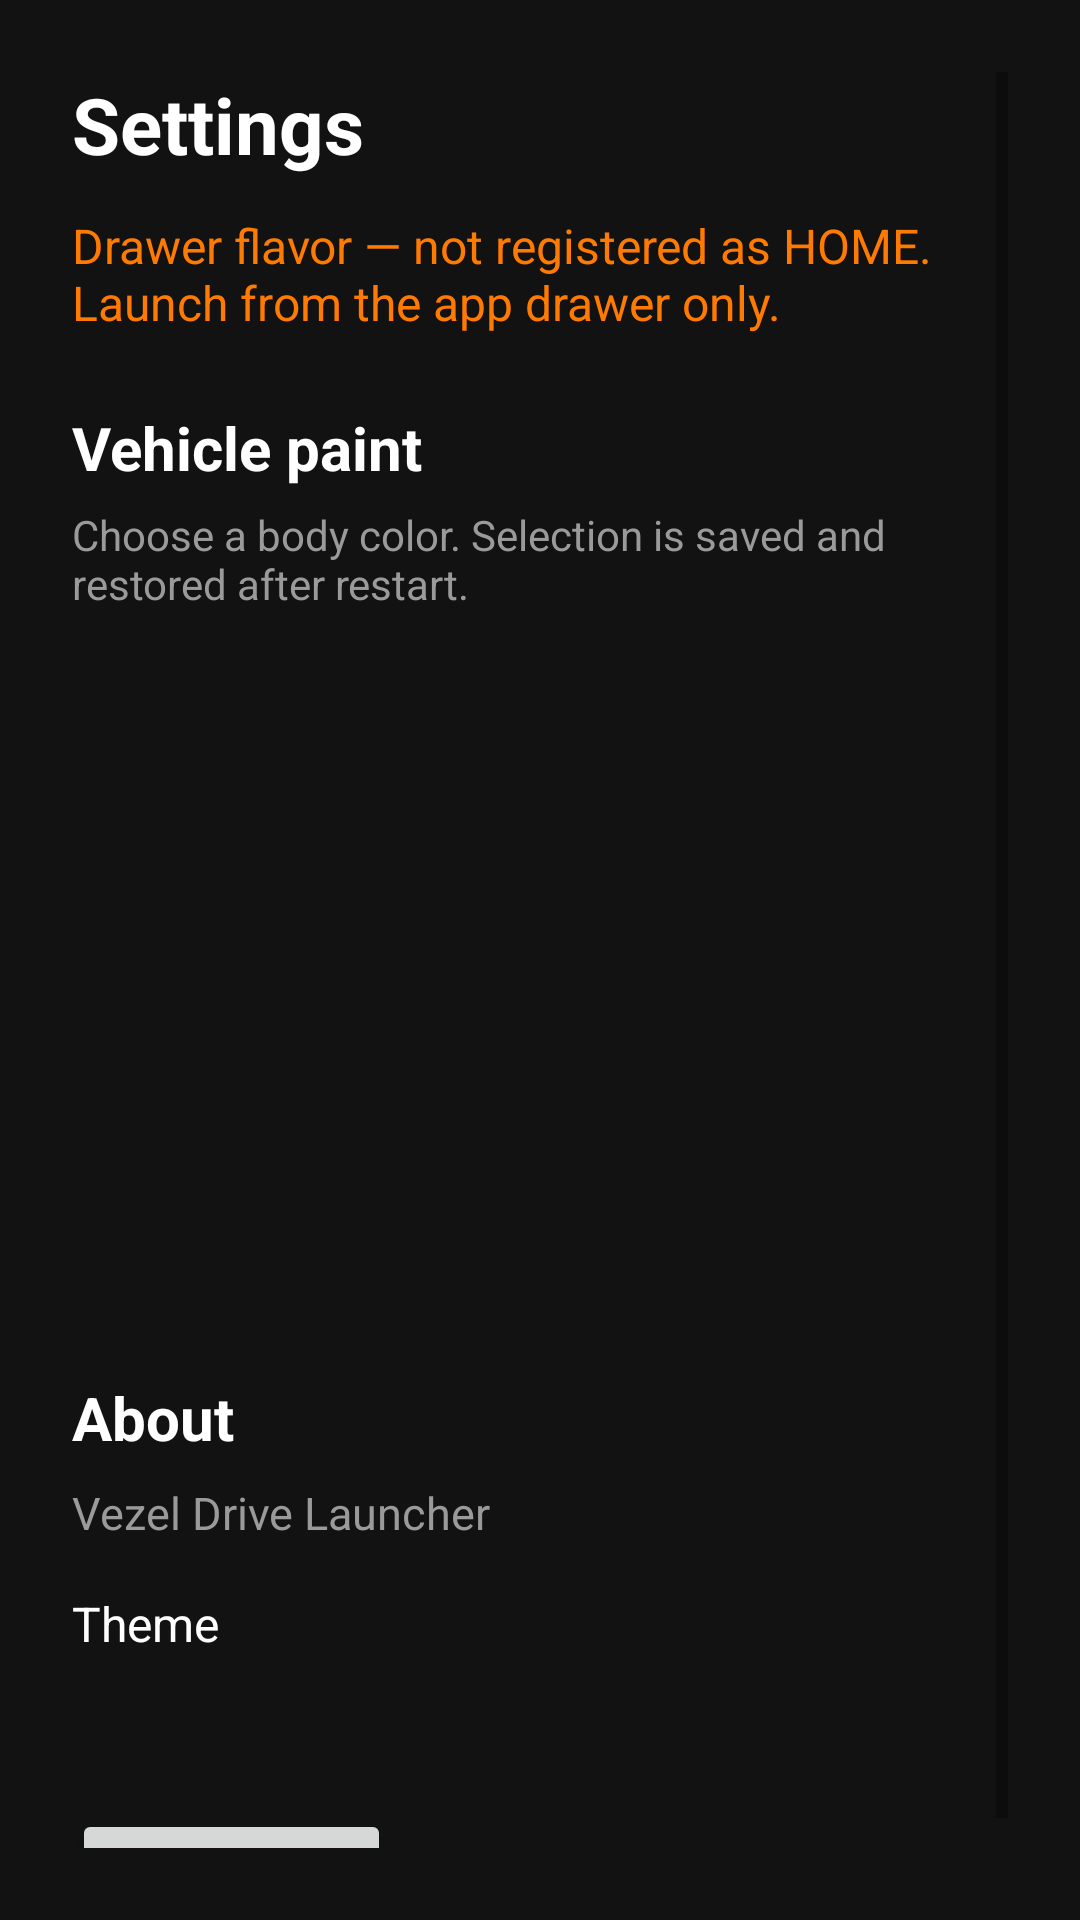

This screen was rendered from an Android layout file. Write that file and the resources it references.
<!-- AndroidManifest.xml: application theme Theme.VezelDriveLauncher -->
<!-- res/layout/activity_settings.xml -->
<?xml version="1.0" encoding="utf-8"?>
<ScrollView xmlns:android="http://schemas.android.com/apk/res/android"
    android:layout_width="match_parent"
    android:layout_height="match_parent"
    android:background="@color/vezel_bg"
    android:padding="24dp">

    <LinearLayout
        android:layout_width="match_parent"
        android:layout_height="wrap_content"
        android:orientation="vertical">

        <TextView
            android:layout_width="match_parent"
            android:layout_height="wrap_content"
            android:text="@string/settings_title"
            android:textColor="@color/vezel_text"
            android:textSize="26sp"
            android:textStyle="bold" />

        <TextView
            android:layout_width="match_parent"
            android:layout_height="wrap_content"
            android:layout_marginTop="12dp"
            android:text="@string/not_default_home_note"
            android:textColor="@color/vezel_accent"
            android:textSize="16sp" />

        <TextView
            android:layout_width="match_parent"
            android:layout_height="wrap_content"
            android:layout_marginTop="24dp"
            android:text="@string/paint_section_title"
            android:textColor="@color/vezel_text"
            android:textSize="20sp"
            android:textStyle="bold" />

        <TextView
            android:layout_width="match_parent"
            android:layout_height="wrap_content"
            android:layout_marginTop="6dp"
            android:text="@string/paint_section_hint"
            android:textColor="@color/vezel_text_muted"
            android:textSize="14sp" />

        <ImageView
            android:id="@+id/paintPreview"
            android:layout_width="match_parent"
            android:layout_height="180dp"
            android:layout_marginTop="12dp"
            android:adjustViewBounds="true"
            android:background="@color/vezel_vehicle_slot"
            android:contentDescription="@string/vehicle_stage"
            android:scaleType="fitCenter" />

        <TextView
            android:id="@+id/colorValue"
            android:layout_width="match_parent"
            android:layout_height="wrap_content"
            android:layout_marginTop="8dp"
            android:textColor="@color/vezel_text_muted"
            android:textSize="14sp" />

        <LinearLayout
            android:id="@+id/swatchRow"
            android:layout_width="match_parent"
            android:layout_height="wrap_content"
            android:layout_marginTop="12dp"
            android:gravity="center_vertical"
            android:orientation="horizontal" />

        <TextView
            android:layout_width="match_parent"
            android:layout_height="wrap_content"
            android:layout_marginTop="24dp"
            android:text="@string/about_title"
            android:textColor="@color/vezel_text"
            android:textSize="20sp"
            android:textStyle="bold" />

        <TextView
            android:id="@+id/aboutBody"
            android:layout_width="match_parent"
            android:layout_height="wrap_content"
            android:layout_marginTop="8dp"
            android:lineSpacingExtra="4dp"
            android:text="@string/about_body"
            android:textColor="@color/vezel_text_muted"
            android:textSize="15sp" />

        <TextView
            android:layout_width="match_parent"
            android:layout_height="wrap_content"
            android:layout_marginTop="16dp"
            android:text="@string/theme_label"
            android:textColor="@color/vezel_text"
            android:textSize="16sp" />

        <TextView
            android:id="@+id/themeValue"
            android:layout_width="match_parent"
            android:layout_height="wrap_content"
            android:layout_marginTop="4dp"
            android:textColor="@color/vezel_text_muted"
            android:textSize="14sp" />

        <Button
            android:id="@+id/btnBack"
            android:layout_width="wrap_content"
            android:layout_height="wrap_content"
            android:layout_marginTop="28dp"
            android:text="@string/back_dashboard" />
    </LinearLayout>
</ScrollView>
<!-- resources referenced by this layout -->
<resources>
  <color name="vezel_accent">#FF7A00</color>
  <color name="vezel_bg">#121212</color>
  <color name="vezel_text">#FFFFFF</color>
  <color name="vezel_text_muted">#9A9A9A</color>
  <color name="vezel_vehicle_slot">#00000000</color>
  <string name="about_body">Vezel Drive Launcher</string>
  <string name="about_title">About</string>
  <string name="back_dashboard">Dashboard</string>
  <string name="not_default_home_note">Drawer flavor — not registered as HOME. Launch from the app drawer only.</string>
  <string name="paint_section_hint">Choose a body color. Selection is saved and restored after restart.</string>
  <string name="paint_section_title">Vehicle paint</string>
  <string name="settings_title">Settings</string>
  <string name="theme_label">Theme</string>
  <string name="vehicle_stage">Vehicle</string>
  <style name="Theme.VezelDriveLauncher" parent="Theme.MaterialComponents.DayNight.NoActionBar">
          <item name="colorPrimary">@color/vezel_accent</item>
          <item name="colorPrimaryVariant">@color/vezel_header</item>
          <item name="colorOnPrimary">@color/vezel_text</item>
          <item name="android:statusBarColor">@color/vezel_bg</item>
          <item name="android:navigationBarColor">@color/vezel_bg</item>
          <item name="android:windowBackground">@color/vezel_bg</item>
          <item name="android:textColorPrimary">@color/vezel_text</item>
      </style>
  <color name="vezel_header">#121212</color>
</resources>
